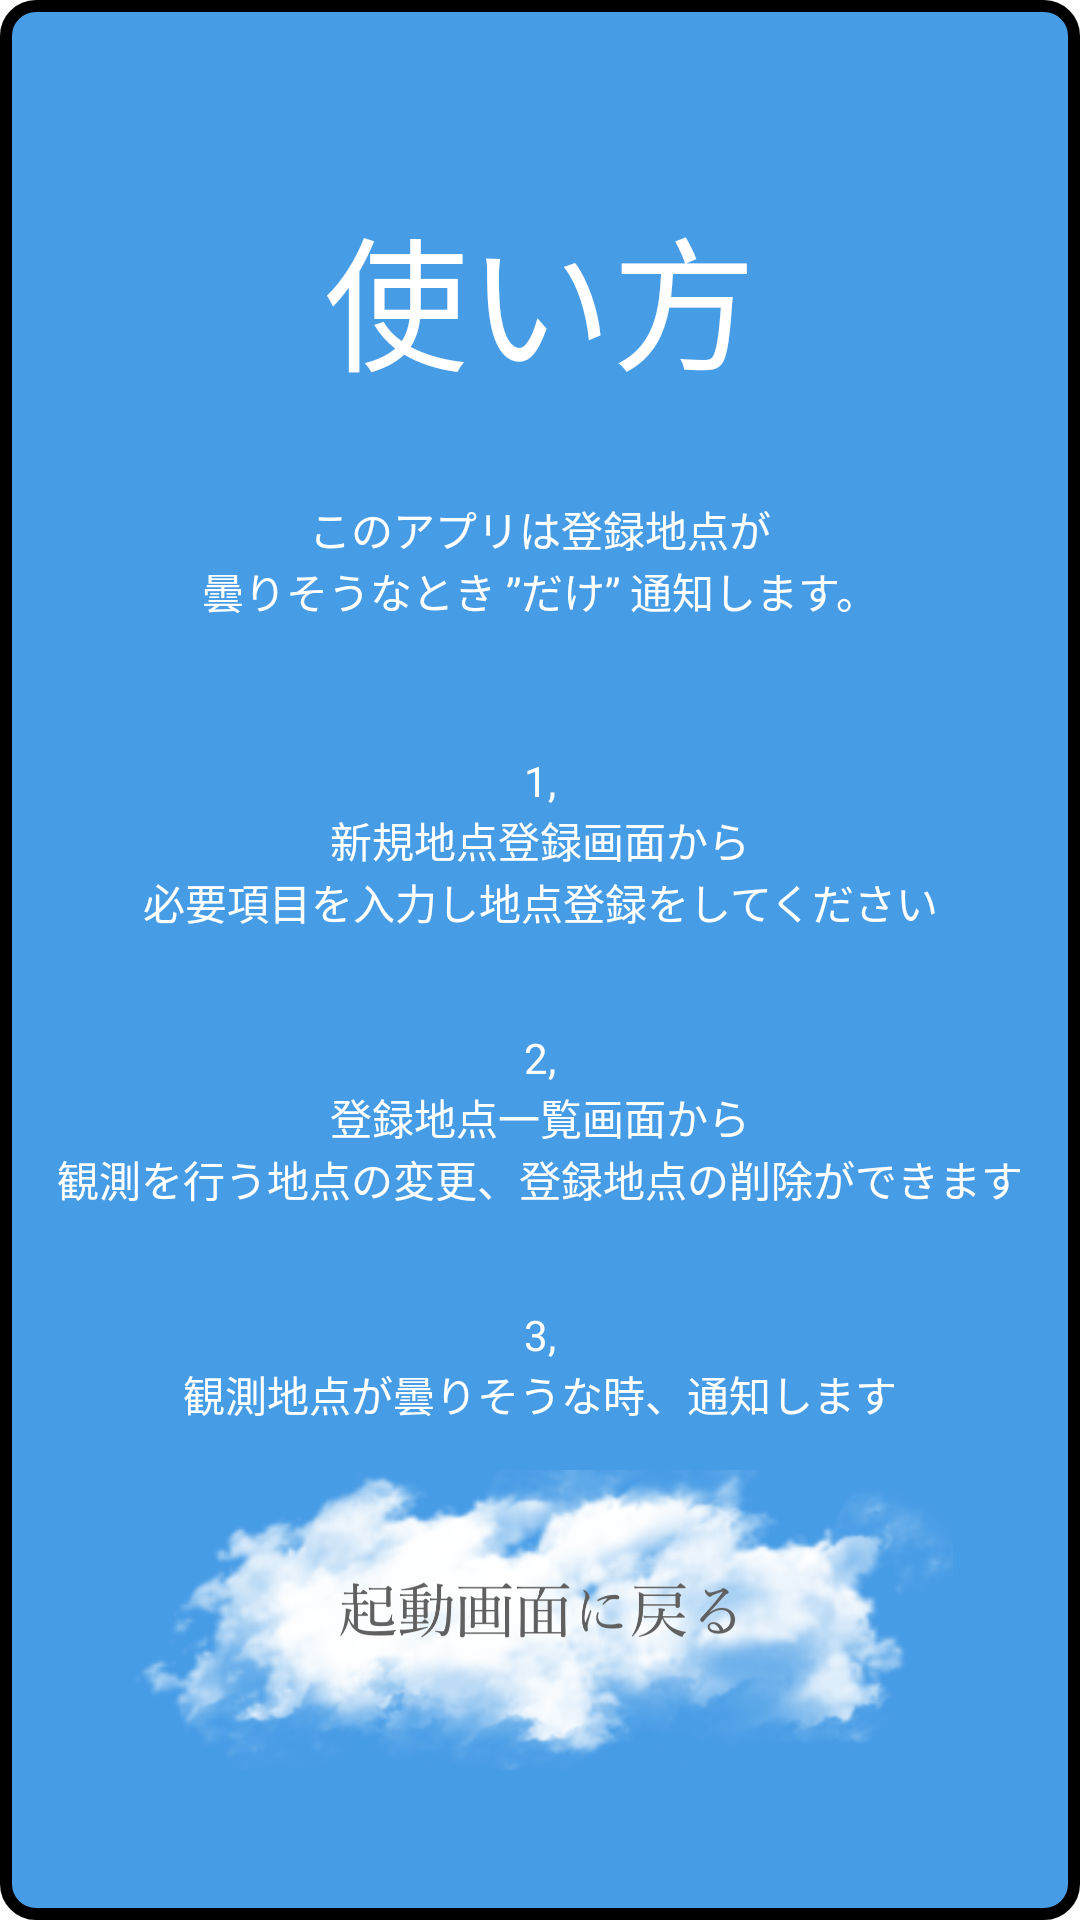

The Android layout XML behind this screen, and the referenced resources:
<!-- AndroidManifest.xml: application theme Theme.Cloudingwithyou -->
<!-- res/layout/fragment_help.xml -->
<?xml version="1.0" encoding="utf-8"?>
<androidx.constraintlayout.widget.ConstraintLayout xmlns:android="http://schemas.android.com/apk/res/android"
    xmlns:app="http://schemas.android.com/apk/res-auto"
    xmlns:tools="http://schemas.android.com/tools"
    android:layout_width="match_parent"
    android:layout_height="match_parent"
    android:background="@drawable/shape_rounded_corner"
    tools:context=".HelpFragment">


    <TextView
        android:id="@+id/textView6"
        android:layout_width="wrap_content"
        android:layout_height="wrap_content"
        android:layout_marginTop="64dp"
        android:text="@string/text6"
        android:textColor="#ffffffff"
        android:textSize="48sp"
        app:layout_constraintEnd_toEndOf="parent"
        app:layout_constraintStart_toStartOf="parent"
        app:layout_constraintTop_toTopOf="parent" />

    <TextView
        android:id="@+id/textView7"
        android:layout_width="wrap_content"
        android:layout_height="wrap_content"
        android:layout_marginTop="32dp"
        android:textColor="#ffffffff"
        android:text="@string/text7"
        app:layout_constraintEnd_toEndOf="parent"
        app:layout_constraintStart_toStartOf="parent"
        app:layout_constraintTop_toBottomOf="@+id/textView6" />

    <TextView
        android:id="@+id/textView07"
        android:layout_width="wrap_content"
        android:layout_height="wrap_content"
        android:layout_marginTop="0dp"
        android:textColor="#ffffffff"
        android:text="@string/text07"
        app:layout_constraintEnd_toEndOf="parent"
        app:layout_constraintStart_toStartOf="parent"
        app:layout_constraintTop_toBottomOf="@+id/textView7" />

    <TextView
        android:id="@+id/textView8"
        android:layout_width="wrap_content"
        android:layout_height="wrap_content"
        android:layout_marginTop="64dp"
        android:gravity="center_horizontal"
        android:text="@string/text8"
        android:textColor="#ffffffff"
        app:layout_constraintEnd_toEndOf="parent"
        app:layout_constraintStart_toStartOf="parent"
        app:layout_constraintTop_toBottomOf="@+id/textView7" />

    <TextView
        android:id="@+id/textView08"
        android:layout_width="wrap_content"
        android:layout_height="wrap_content"
        android:layout_marginTop="0dp"
        android:textColor="#ffffffff"
        android:text="@string/text08"
        app:layout_constraintEnd_toEndOf="parent"
        app:layout_constraintStart_toStartOf="parent"
        android:gravity="center_horizontal"
        app:layout_constraintTop_toBottomOf="@+id/textView8" />

    <TextView
        android:id="@+id/textView008"
        android:layout_width="wrap_content"
        android:layout_height="wrap_content"
        android:layout_marginTop="0dp"
        android:textColor="#ffffffff"
        android:text="@string/text008"
        app:layout_constraintEnd_toEndOf="parent"
        app:layout_constraintStart_toStartOf="parent"
        android:gravity="center_horizontal"
        app:layout_constraintTop_toBottomOf="@+id/textView08" />

    <TextView
        android:id="@+id/textView9"
        android:layout_width="wrap_content"
        android:layout_height="wrap_content"
        android:layout_marginTop="32dp"
        android:gravity="center_horizontal"
        android:text="@string/text9"
        android:textColor="#ffffffff"
        app:layout_constraintEnd_toEndOf="parent"
        app:layout_constraintStart_toStartOf="parent"
        app:layout_constraintTop_toBottomOf="@+id/textView008" />

    <TextView
        android:id="@+id/textView09"
        android:layout_width="wrap_content"
        android:layout_height="wrap_content"
        android:text="@string/text09"
        android:textColor="#ffffffff"
        app:layout_constraintEnd_toEndOf="parent"
        app:layout_constraintStart_toStartOf="parent"
        android:gravity="center_horizontal"
        app:layout_constraintTop_toBottomOf="@+id/textView9" />

    <TextView
        android:id="@+id/textView009"
        android:layout_width="wrap_content"
        android:layout_height="wrap_content"
        android:gravity="center_horizontal"
        android:text="@string/text009"
        android:textColor="#ffffffff"
        app:layout_constraintEnd_toEndOf="parent"
        app:layout_constraintStart_toStartOf="parent"
        app:layout_constraintTop_toBottomOf="@+id/textView09" />

    <TextView
        android:id="@+id/textView10"
        android:layout_width="wrap_content"
        android:layout_height="wrap_content"
        android:layout_marginTop="32dp"
        android:gravity="center_horizontal"
        android:text="@string/text10"
        android:textColor="#ffffffff"
        app:layout_constraintEnd_toEndOf="parent"
        app:layout_constraintStart_toStartOf="parent"
        app:layout_constraintTop_toBottomOf="@+id/textView009" />

    <TextView
        android:id="@+id/textView010"
        android:layout_width="wrap_content"
        android:layout_height="wrap_content"
        android:text="@string/text010"
        android:textColor="#ffffffff"
        app:layout_constraintEnd_toEndOf="parent"
        app:layout_constraintStart_toStartOf="parent"
        android:gravity="center_horizontal"
        app:layout_constraintTop_toBottomOf="@+id/textView10" />


    <ImageButton
        android:id="@+id/btnback"
        android:layout_width="275dp"
        android:layout_height="100dp"
        android:layout_marginBottom="50dp"
        android:adjustViewBounds="false"
        android:background="#00000000"
        android:scaleType="fitXY"
        app:layout_constraintBottom_toBottomOf="parent"
        app:layout_constraintEnd_toEndOf="parent"
        app:layout_constraintStart_toStartOf="parent"
        app:srcCompat="@drawable/real_cloud_long_back"
        android:contentDescription="TODO"
        tools:ignore="ContentDescription" />


</androidx.constraintlayout.widget.ConstraintLayout>
<!-- resources referenced by this layout -->
<resources>
  <!-- drawable real_cloud_long_back: png bitmap (drawable, 438070 bytes) -->
  <!-- drawable shape_rounded_corner (drawable) -->
  <?xml version="1.0" encoding="utf-8"?>
  <shape xmlns:android="http://schemas.android.com/apk/res/android" android:shape="rectangle">
      <corners android:radius="10dp"/>
      <solid android:color="#479ce6"/>
      <stroke android:color="@color/black"
          android:width="4dp" />
  </shape>
  <string name="text008">必要項目を入力し地点登録をしてください</string>
  <string name="text009">観測を行う地点の変更、登録地点の削除ができます</string>
  <string name="text010">観測地点が曇りそうな時、通知します</string>
  <string name="text07">曇りそうなとき ”だけ” 通知します。</string>
  <string name="text08">新規地点登録画面から</string>
  <string name="text09">登録地点一覧画面から</string>
  <string name="text10">3,</string>
  <string name="text6">使い方</string>
  <string name="text7">このアプリは登録地点が</string>
  <string name="text8">1,</string>
  <string name="text9">2,</string>
  <style name="Theme.Cloudingwithyou" parent="Theme.MaterialComponents.DayNight.NoActionBar">
          
          <item name="colorPrimary">@color/gray_500</item>
          <item name="colorPrimaryVariant">@color/gray_700</item>
          <item name="colorOnPrimary">@color/white</item>
          
          <item name="colorSecondary">@color/teal_200</item>
          <item name="colorSecondaryVariant">@color/teal_700</item>
          <item name="colorOnSecondary">@color/black</item>
          
          <item name="android:statusBarColor" tools:targetApi="l">?attr/colorPrimaryVariant</item>
          
      </style>
  <color name="black">#FF000000</color>
  <color name="gray_500">#EFEFEFEF</color>
  <color name="gray_700">#6c90b7</color>
  <color name="white">#4C4C4C</color>
  <color name="teal_200">#FF03DAC5</color>
  <color name="teal_700">#FF018786</color>
</resources>
